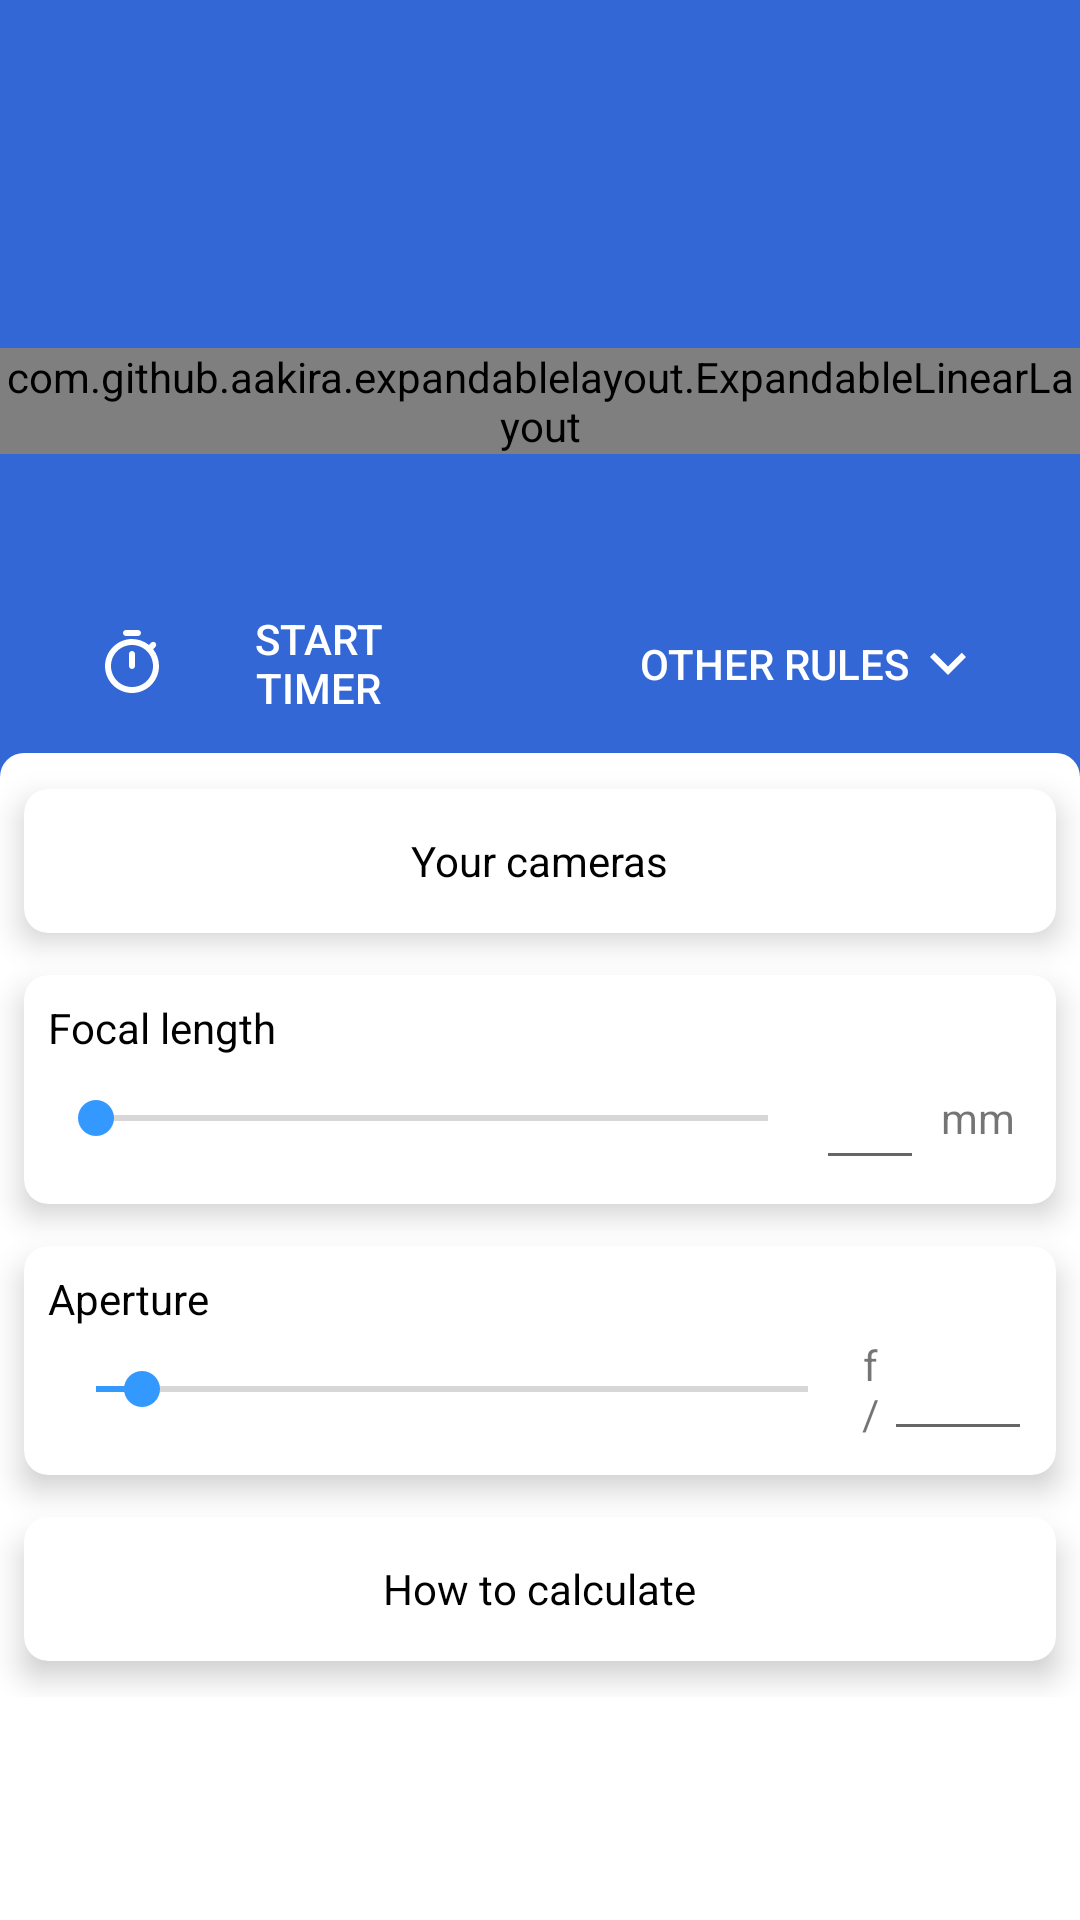

Layout XML and referenced resources for this Android screen:
<!-- AndroidManifest.xml: activity theme AppTheme.BlueActionBar -->
<!-- res/layout/activity_calculate_spotstars.xml -->
<?xml version="1.0" encoding="utf-8"?>
<ScrollView
    xmlns:android="http://schemas.android.com/apk/res/android"
    xmlns:tools="http://schemas.android.com/tools"
    android:id="@+id/rootView"
    android:layout_width="match_parent"
    android:layout_height="match_parent"
    android:orientation="vertical"
    android:saveEnabled="false"
    android:background="@color/colorPrimary"
    tools:context="com.koenidv.camtools.CalculateHyperFocalActivity">

    <LinearLayout
        android:layout_width="match_parent"
        android:layout_height="wrap_content"
        android:orientation="vertical">

        <LinearLayout
            android:id="@+id/resultLayout"
            android:layout_width="match_parent"
            android:layout_height="wrap_content"
            android:background="@color/colorAccentDark"
            android:gravity="center"
            android:orientation="vertical">

            <TextView
                android:id="@+id/resultTextView"
                android:layout_width="match_parent"
                android:layout_height="0dp"
                android:layout_weight="1"
                android:paddingStart="8dp"
                android:paddingLeft="8dp"
                android:paddingTop="56dp"
                android:paddingEnd="8dp"
                android:paddingRight="8dp"
                android:textAlignment="center"
                android:textAppearance="@style/TextAppearance.AppCompat.Display2"
                android:textColor="@android:color/white"/>


            <com.github.aakira.expandablelayout.ExpandableLinearLayout
                android:id="@+id/resultExpandableLayout"
                android:layout_width="match_parent"
                android:layout_height="wrap_content"
                android:gravity="center_horizontal"
                android:orientation="vertical">

                <TextView
                    android:id="@+id/npfIndicatorTextView"
                    android:layout_width="wrap_content"
                    android:layout_height="wrap_content"
                    android:layout_weight="1"
                    android:text="@string/stars_npf"
                    android:textColor="@android:color/white"/>

                <TextView
                    android:id="@+id/npfDescriptionTextView"
                    android:layout_width="match_parent"
                    android:layout_height="wrap_content"
                    android:layout_marginTop="8dp"
                    android:layout_marginBottom="40dp"
                    android:layout_weight="1"
                    android:paddingStart="8dp"
                    android:paddingLeft="8dp"
                    android:paddingEnd="8dp"
                    android:paddingRight="8dp"
                    android:text="@string/stars_npf_description"
                    android:textAlignment="center"
                    android:textColor="@android:color/white"/>

                <TextView
                    android:id="@+id/result500TextView"
                    android:layout_width="match_parent"
                    android:layout_height="wrap_content"
                    android:layout_weight="1"
                    android:paddingStart="8dp"
                    android:paddingLeft="8dp"
                    android:paddingTop="56dp"
                    android:paddingEnd="8dp"
                    android:paddingRight="8dp"
                    android:textAlignment="center"
                    android:textAppearance="@style/TextAppearance.AppCompat.Display2"
                    android:textColor="@android:color/white"/>

                <TextView
                    android:id="@+id/result500IndicatorTextView"
                    android:layout_width="wrap_content"
                    android:layout_height="wrap_content"
                    android:layout_weight="1"
                    android:text="@string/stars_500"
                    android:textColor="@android:color/white"/>

                <TextView
                    android:id="@+id/result500DescriptionTextView"
                    android:layout_width="match_parent"
                    android:layout_height="wrap_content"
                    android:layout_marginTop="8dp"
                    android:layout_marginBottom="40dp"
                    android:layout_weight="1"
                    android:paddingStart="8dp"
                    android:paddingLeft="8dp"
                    android:paddingEnd="8dp"
                    android:paddingRight="8dp"
                    android:text="@string/stars_500_description"
                    android:textAlignment="center"
                    android:textColor="@android:color/white"/>

                <TextView
                    android:id="@+id/result600TextView"
                    android:layout_width="match_parent"
                    android:layout_height="wrap_content"
                    android:layout_weight="1"
                    android:paddingStart="8dp"
                    android:paddingLeft="8dp"
                    android:paddingTop="56dp"
                    android:paddingEnd="8dp"
                    android:paddingRight="8dp"
                    android:textAlignment="center"
                    android:textAppearance="@style/TextAppearance.AppCompat.Display2"
                    android:textColor="@android:color/white"/>

                <TextView
                    android:id="@+id/result600IndicatorTextView"
                    android:layout_width="wrap_content"
                    android:layout_height="wrap_content"
                    android:layout_weight="1"
                    android:text="@string/stars_600"
                    android:textColor="@android:color/white"/>

                <TextView
                    android:id="@+id/result600DescriptionTextView"
                    android:layout_width="match_parent"
                    android:layout_height="wrap_content"
                    android:layout_marginTop="8dp"
                    android:layout_weight="1"
                    android:paddingStart="8dp"
                    android:paddingLeft="8dp"
                    android:paddingEnd="8dp"
                    android:paddingRight="8dp"
                    android:text="@string/stars_600_description"
                    android:textAlignment="center"
                    android:textColor="@android:color/white"/>

            </com.github.aakira.expandablelayout.ExpandableLinearLayout>

            <LinearLayout
                android:layout_width="match_parent"
                android:layout_height="wrap_content"
                android:layout_marginTop="40dp"
                android:orientation="horizontal">

                <Button
                    android:id="@+id/startTimerButton"
                    style="@style/Widget.AppCompat.Button.Borderless"
                    android:layout_width="0dp"
                    android:layout_height="match_parent"
                    android:layout_weight="1"
                    android:drawableStart="@drawable/ic_timer"
                    android:drawablePadding="8dp"
                    android:paddingStart="32dp"
                    android:paddingLeft="32dp"
                    android:paddingEnd="32dp"
                    android:paddingRight="32dp"
                    android:text="@string/calculate_timer_start"/>

                <Button
                    android:id="@+id/expandButton"
                    style="@style/Widget.AppCompat.Button.Borderless"
                    android:layout_width="0dp"
                    android:layout_height="match_parent"
                    android:layout_weight="1"
                    android:drawableEnd="@drawable/avd_expand"
                    android:drawableTint="@android:color/white"
                    android:paddingStart="32dp"
                    android:paddingLeft="32dp"
                    android:paddingEnd="32dp"
                    android:paddingRight="32dp"
                    android:text="@string/stars_more"
                    tools:targetApi="m"/>

            </LinearLayout>

        </LinearLayout>

        <LinearLayout
            android:id="@+id/inputLayout"
            android:layout_width="match_parent"
            android:layout_height="wrap_content"
            android:background="@drawable/rounded_background_input"
            android:orientation="vertical">

            <include layout="@layout/include_card_camera"/>

            <include layout="@layout/include_card_focallength"/>

            <include layout="@layout/include_card_aperture"/>

            <include layout="@layout/include_card_equations"/>

        </LinearLayout>

    </LinearLayout>
</ScrollView>
<!-- res/layout/include_card_camera.xml (included above) -->
<?xml version="1.0" encoding="utf-8"?>
<androidx.cardview.widget.CardView
    xmlns:android="http://schemas.android.com/apk/res/android"
    xmlns:app="http://schemas.android.com/apk/res-auto"
    android:id="@+id/cameraCardView"
    android:layout_width="match_parent"
    android:layout_height="48dp"
    android:layout_marginBottom="@dimen/cardMarginBottom"
    android:layout_marginEnd="8dp"
    android:layout_marginLeft="8dp"
    android:layout_marginRight="8dp"
    android:layout_marginStart="8dp"
    android:layout_marginTop="@dimen/cardMarginCombined"
    app:cardCornerRadius="@dimen/cardCornerRadiusSmall"
    app:cardElevation="@dimen/cardElevation">

    <LinearLayout
        android:id="@+id/cameraLayout"
        android:layout_width="match_parent"
        android:layout_height="match_parent"
        android:clickable="true"
        android:focusable="true"
        android:foreground="?attr/selectableItemBackgroundBorderless"
        android:gravity="center"
        android:orientation="horizontal"
        android:padding="8dp">

        <TextView
            android:id="@+id/cameraTextView"
            android:layout_width="wrap_content"
            android:layout_height="wrap_content"
            android:labelFor="@id/focallengthEditText"
            android:text="@string/setting_cameras_title"
            android:textAppearance="@style/TextAppearance.AppCompat.Body1"
            android:textColor="@color/textColor_normal"/>

    </LinearLayout>
</androidx.cardview.widget.CardView>
<!-- res/layout/include_card_focallength.xml (included above) -->
<?xml version="1.0" encoding="utf-8"?>
<androidx.cardview.widget.CardView
    xmlns:android="http://schemas.android.com/apk/res/android"
    xmlns:app="http://schemas.android.com/apk/res-auto"
    xmlns:tools="http://schemas.android.com/tools"
    app:cardCornerRadius="@dimen/cardCornerRadiusSmall"
    app:cardElevation="@dimen/cardElevation"
    android:layout_width="match_parent"
    android:layout_height="wrap_content"
    android:layout_marginBottom="@dimen/cardMarginBottom"
    android:layout_marginEnd="8dp"
    android:layout_marginLeft="8dp"
    android:layout_marginRight="8dp"
    android:layout_marginStart="8dp"
    android:layout_marginTop="@dimen/cardMarginTop">

    <LinearLayout
        android:layout_width="match_parent"
        android:layout_height="match_parent"
        android:gravity="center"
        android:orientation="vertical"
        android:padding="8dp">

        <TextView
            android:layout_width="match_parent"
            android:layout_height="wrap_content"
            android:labelFor="@id/focallengthEditText"
            android:text="@string/focus_length"
            android:textAppearance="@style/TextAppearance.AppCompat.Body1"
            android:textColor="@color/textColor_normal"/>

        <LinearLayout
            android:layout_width="match_parent"
            android:layout_height="match_parent"
            android:orientation="horizontal">

            <SeekBar
                android:id="@+id/focallengthSeekbar"
                android:layout_width="580dp"
                android:layout_height="match_parent"
                android:layout_weight="1"
                android:hapticFeedbackEnabled="false"
                android:importantForAccessibility="no"
                android:max="50"
                android:progressTint="@color/colorAccent"
                android:saveEnabled="false"
                android:thumbTint="@color/colorAccent"/>

            <EditText
                android:id="@+id/focallengthEditText"
                android:layout_width="360dp"
                android:layout_height="wrap_content"
                android:layout_weight="1"
                android:ems="10"
                android:inputType="none|numberDecimal"
                android:textAlignment="center"
                android:textColor="@color/textColor_normal"
                android:importantForAutofill="no"
                tools:targetApi="o"/>

            <TextView
                android:id="@+id/focallengthIndicator"
                android:layout_width="360dp"
                android:layout_height="match_parent"
                android:layout_weight="1"
                android:gravity="center"
                android:text="@string/millimeter"/>

        </LinearLayout>
    </LinearLayout>
</androidx.cardview.widget.CardView>
<!-- res/layout/include_card_aperture.xml (included above) -->
<?xml version="1.0" encoding="utf-8"?>
<androidx.cardview.widget.CardView
    xmlns:android="http://schemas.android.com/apk/res/android"
    xmlns:app="http://schemas.android.com/apk/res-auto"
    xmlns:tools="http://schemas.android.com/tools"
    app:cardCornerRadius="@dimen/cardCornerRadiusSmall"
    app:cardElevation="@dimen/cardElevation"
    android:layout_width="match_parent"
    android:layout_height="wrap_content"
    android:layout_marginBottom="@dimen/cardMarginBottom"
    android:layout_marginEnd="8dp"
    android:layout_marginLeft="8dp"
    android:layout_marginRight="8dp"
    android:layout_marginStart="8dp"
    android:layout_marginTop="@dimen/cardMarginTop">

    <LinearLayout
        android:layout_width="match_parent"
        android:layout_height="match_parent"
        android:gravity="center"
        android:orientation="vertical"
        android:padding="8dp">

        <TextView
            android:layout_width="match_parent"
            android:layout_height="wrap_content"
            android:labelFor="@id/apertureEditText"
            android:text="@string/focus_aperture"
            android:textAppearance="@style/TextAppearance.AppCompat.Body1"
            android:textColor="@color/textColor_normal"/>

        <LinearLayout
            android:layout_width="match_parent"
            android:layout_height="match_parent"
            android:orientation="horizontal">

            <SeekBar
                android:id="@+id/apertureSeekbar"
                android:layout_width="580dp"
                android:layout_height="match_parent"
                android:layout_weight="1"
                android:hapticFeedbackEnabled="false"
                android:importantForAccessibility="no"
                android:max="31"
                android:progress="2"
                android:progressTint="@color/colorAccent"
                android:saveEnabled="false"
                android:thumbTint="@color/colorAccent"/>

            <TextView
                android:id="@+id/apertureIndicator"
                android:layout_width="320dp"
                android:layout_height="match_parent"
                android:layout_weight="1"
                android:gravity="center"
                android:text="@string/aperture"/>

            <EditText
                android:id="@+id/apertureEditText"
                android:layout_width="360dp"
                android:layout_height="wrap_content"
                android:layout_weight="1"
                android:ems="10"
                android:importantForAutofill="no"
                android:inputType="none|numberDecimal"
                android:textAlignment="center"
                android:textColor="@color/textColor_normal"
                tools:targetApi="o"/>

        </LinearLayout>
    </LinearLayout>
</androidx.cardview.widget.CardView>
<!-- res/layout/include_card_equations.xml (included above) -->
<?xml version="1.0" encoding="utf-8"?>
<androidx.cardview.widget.CardView
    xmlns:android="http://schemas.android.com/apk/res/android"
    xmlns:app="http://schemas.android.com/apk/res-auto"
    xmlns:tools="http://schemas.android.com/tools"
    android:layout_width="match_parent"
    android:layout_height="48dp"
    android:layout_marginBottom="@dimen/cardMarginCombined"
    android:layout_marginEnd="8dp"
    android:layout_marginLeft="8dp"
    android:layout_marginRight="8dp"
    android:layout_marginStart="8dp"
    android:layout_marginTop="@dimen/cardMarginTop"
    app:cardCornerRadius="@dimen/cardCornerRadiusSmall"
    app:cardElevation="@dimen/cardElevation">

    <LinearLayout
        android:id="@+id/equationsLayout"
        android:layout_width="match_parent"
        android:layout_height="match_parent"
        android:background="?attr/selectableItemBackgroundBorderless"
        android:clickable="true"
        android:focusable="true"
        android:gravity="center"
        android:orientation="vertical">

        <TextView
            android:id="@+id/equationsTextView"
            android:layout_width="wrap_content"
            android:layout_height="wrap_content"
            android:drawableStart="@drawable/ic_help"
            android:drawableTint="@color/textColor_normal"
            android:drawablePadding="8dp"
            android:paddingStart="64dp"
            android:paddingEnd="64dp"
            android:text="@string/calculate_equations"
            android:textAppearance="@style/TextAppearance.AppCompat.Body1"
            android:textColor="@color/textColor_normal"
            tools:targetApi="m"/>
    </LinearLayout>
</androidx.cardview.widget.CardView>
<!-- resources referenced by this layout -->
<resources>
  <color name="colorAccent">#3399ff</color>
  <color name="colorAccentDark">#3367d6</color>
  <color name="colorPrimary">#ffffff</color>
  <color name="textColor_normal">#000000</color>
  <dimen name="cardCornerRadiusSmall">8dp</dimen>
  <dimen name="cardElevation">6dp</dimen>
  <dimen name="cardMarginBottom">8dp</dimen>
  <dimen name="cardMarginCombined">12dp</dimen>
  <dimen name="cardMarginTop">6dp</dimen>
  <!-- drawable ic_timer (drawable) -->
  <vector xmlns:android="http://schemas.android.com/apk/res/android"
      android:width="24dp"
      android:height="24dp"
      android:viewportWidth="24"
      android:viewportHeight="24">
    <path
        android:fillColor="#FFFFFFFF"
        android:pathData="M14,1h-4c-0.55,0 -1,0.45 -1,1s0.45,1 1,1h4c0.55,0 1,-0.45 1,-1s-0.45,-1 -1,-1zM12,14c0.55,0 1,-0.45 1,-1L13,9c0,-0.55 -0.45,-1 -1,-1s-1,0.45 -1,1v4c0,0.55 0.45,1 1,1zM19.03,7.39l0.75,-0.75c0.38,-0.38 0.39,-1.01 0,-1.4l-0.01,-0.01c-0.39,-0.39 -1.01,-0.38 -1.4,0l-0.75,0.75C16.07,4.74 14.12,4 12,4c-4.8,0 -8.88,3.96 -9,8.76C2.87,17.84 6.94,22 12,22c4.98,0 9,-4.03 9,-9 0,-2.12 -0.74,-4.07 -1.97,-5.61zM12,20c-3.87,0 -7,-3.13 -7,-7s3.13,-7 7,-7 7,3.13 7,7 -3.13,7 -7,7z"/>
  </vector>
  <!-- drawable rounded_background_input (drawable) -->
  <?xml version="1.0" encoding="utf-8"?>
  <layer-list xmlns:android="http://schemas.android.com/apk/res/android">
  
      <item>
          <color android:color="@color/colorAccentDark"/>
      </item>
  
      <item>
          <shape
              android:shape="rectangle">
              <solid android:color="@color/colorPrimary"/>
              <corners
                  android:topLeftRadius="8dp"
                  android:topRightRadius="8dp"/>
          </shape>
      </item>
  
  </layer-list>
  <string name="aperture" translatable="false">f/</string>
  <string name="calculate_equations">How to calculate</string>
  <string name="calculate_timer_start">Start timer</string>
  <string name="focus_aperture">Aperture</string>
  <string name="focus_length">Focal length</string>
  <string name="millimeter" translatable="false">mm</string>
  <string name="setting_cameras_title">Your cameras</string>
  <string name="stars_500">500 rule</string>
  <string name="stars_500_description">The 500 rule is a common rule to figure out the maximum shutter speed by dividing 500 with the focal length.</string>
  <string name="stars_600">600 rule</string>
  <string name="stars_600_description">The 600 rule is similar to the 500 rule, but a bit more permissive.</string>
  <string name="stars_more">Other rules</string>
  <string name="stars_npf">NPF rule</string>
  <string name="stars_npf_description">The NPF rule is a more complicated rule for sharp stars which considers newer sensors.</string>
  <style name="AppTheme.BlueActionBar" parent="Theme.AppCompat.DayNight.DarkActionBar">
          <item name="colorPrimary">@color/colorAccentDark</item>
          <item name="colorPrimaryDark">@color/colorAccentDark</item>
          <item name="android:textColorPrimary">@android:color/white</item>
      </style>
</resources>
